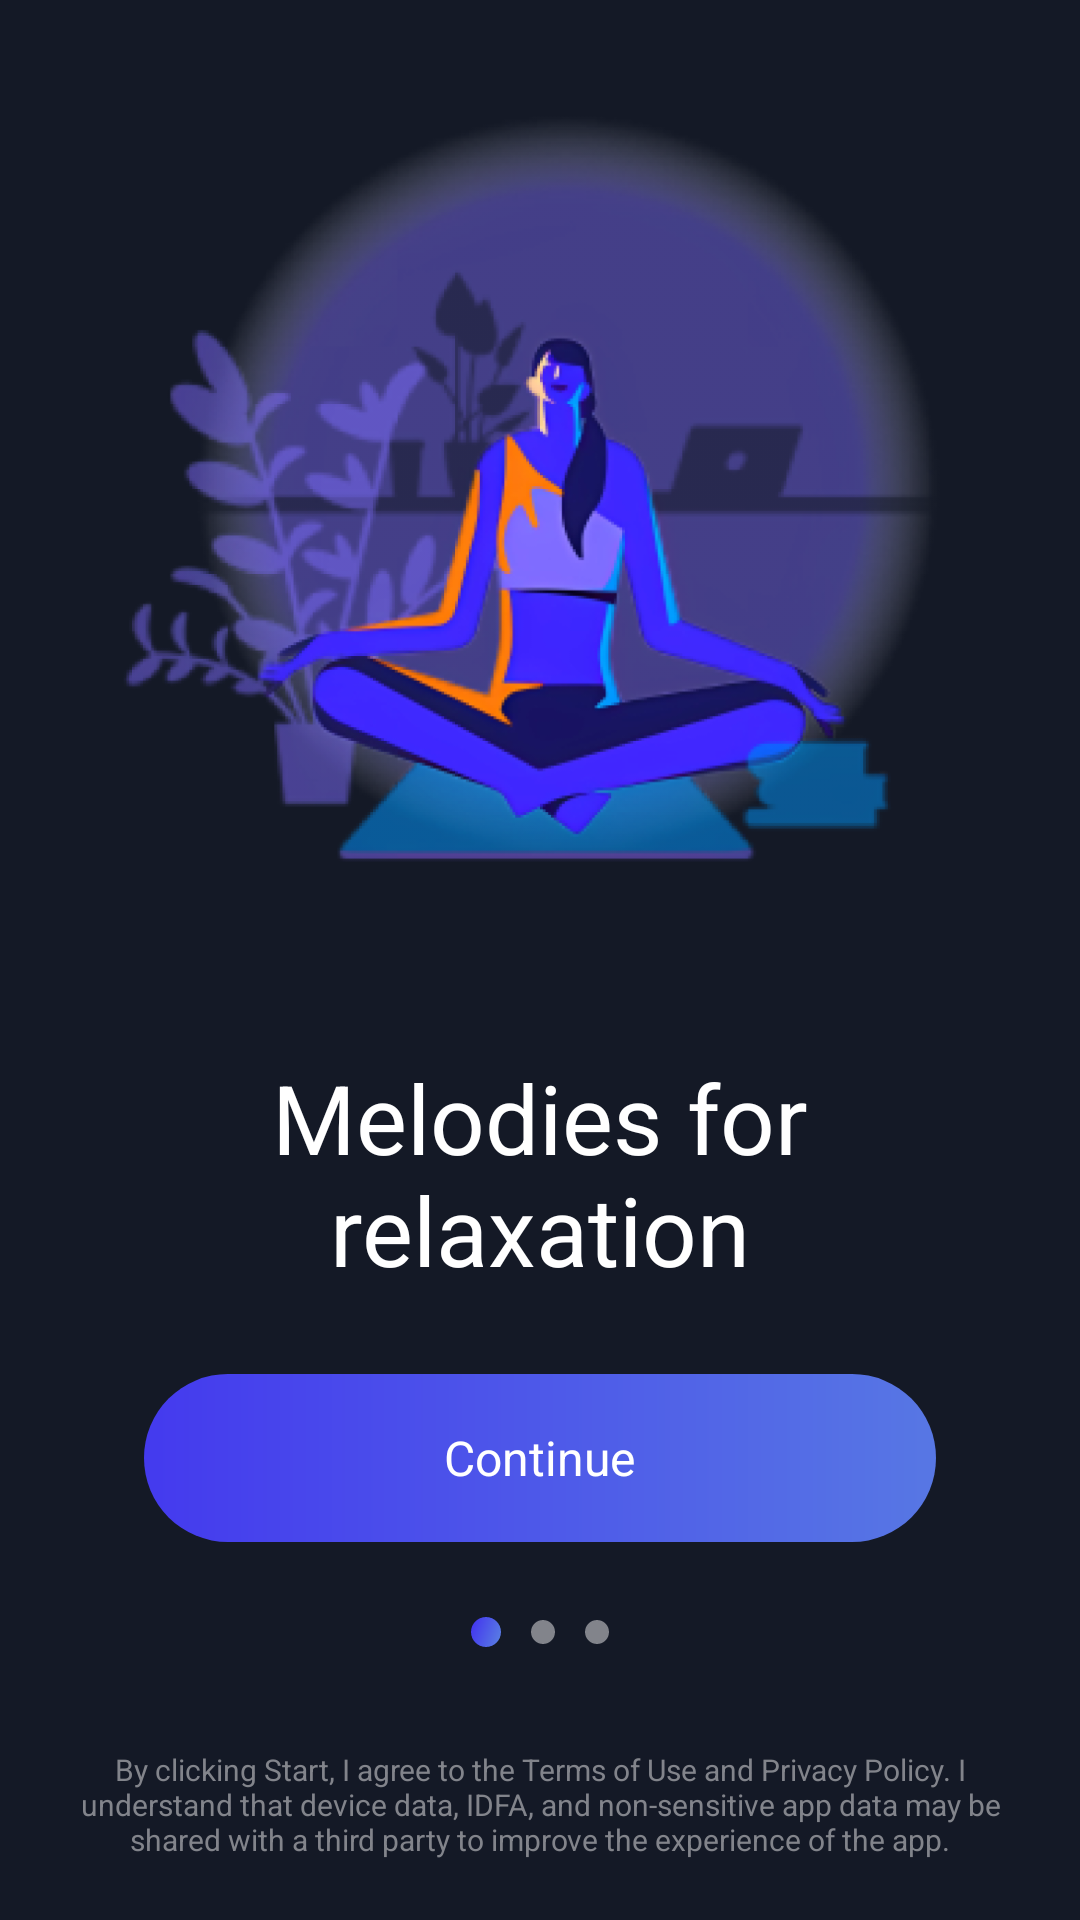

Android layout source for this screen:
<!-- AndroidManifest.xml: application theme Theme.Sleep -->
<!-- res/layout/fragment_onboarding.xml -->
<?xml version="1.0" encoding="utf-8"?>
<androidx.constraintlayout.widget.ConstraintLayout xmlns:android="http://schemas.android.com/apk/res/android"
    xmlns:app="http://schemas.android.com/apk/res-auto"
    xmlns:tools="http://schemas.android.com/tools"
    android:layout_width="match_parent"
    android:layout_height="match_parent"
    tools:context=".ui.onboarding.OnboardingFragment">

    <LinearLayout
        android:orientation="vertical"
        android:gravity="center"
        android:layout_width="match_parent"
        android:layout_height="0dp"
        app:layout_constraintBottom_toTopOf="@id/buttonContainer"
        app:layout_constraintEnd_toEndOf="parent"
        app:layout_constraintStart_toStartOf="parent"
        app:layout_constraintTop_toTopOf="parent">

        <ImageView
            android:id="@+id/image"
            android:layout_width="match_parent"
            android:layout_height="376dp"
            android:gravity="center"
            android:src="@drawable/worky_yoga_woman" />

        <TextView
            android:id="@+id/titleText"
            style="@style/TitleTextStyle"
            android:layout_width="wrap_content"
            android:layout_height="wrap_content"
            android:gravity="center"
            android:text="@string/firstWelcomeTitle" />

        <TextView
            android:layout_marginTop="16dp"
            android:id="@+id/descriptionText"
            style="@style/SecondaryTextStyle"
            android:layout_width="match_parent"
            android:layout_height="wrap_content"
            android:layout_marginStart="64dp"
            android:layout_marginEnd="64dp"
            android:layout_marginBottom="36dp"
            android:gravity="center"
            android:text="@string/firstWelcomeText"
        />

    </LinearLayout>


    <FrameLayout
        android:id="@+id/buttonContainer"
        android:layout_width="match_parent"
        android:layout_height="wrap_content"
        android:layout_marginStart="48dp"
        android:layout_marginEnd="48dp"
        android:layout_marginBottom="25dp"
        app:layout_constraintBottom_toTopOf="@id/indicatorLayout"
        app:layout_constraintEnd_toEndOf="parent"
        app:layout_constraintStart_toStartOf="parent">

        <ImageButton
            android:id="@+id/buttonNext"
            android:layout_width="match_parent"
            android:layout_height="56dp"
            android:background="@drawable/rounded_button_blue" />

        <TextView
            android:id="@+id/buttonText"
            style="@style/PrimaryTextStyle"
            android:layout_width="wrap_content"
            android:layout_height="wrap_content"
            android:layout_gravity="center"
            android:text="@string/continueText" />
    </FrameLayout>

    <LinearLayout
        android:id="@+id/indicatorLayout"
        android:layout_width="wrap_content"
        android:layout_height="wrap_content"
        android:layout_marginBottom="34dp"
        android:gravity="center"
        android:orientation="horizontal"
        app:layout_constraintBottom_toTopOf="@id/agreementText"
        app:layout_constraintEnd_toEndOf="parent"
        app:layout_constraintStart_toStartOf="parent">

        <View
            android:id="@+id/indicator1"
            android:layout_width="10dp"
            android:layout_height="10dp"
            android:layout_marginEnd="10dp"
            android:background="@drawable/blue_circle_indicator" />

        <View
            android:id="@+id/indicator2"
            android:layout_width="8dp"
            android:layout_height="8dp"
            android:layout_marginEnd="10dp"
            android:background="@drawable/gray_circle_indicator" />

        <View
            android:id="@+id/indicator3"
            android:layout_width="8dp"
            android:layout_height="8dp"
            android:background="@drawable/gray_circle_indicator" />
    </LinearLayout>

    <TextView
        android:id="@+id/agreementText"
        style="@style/SmallTextStyle"
        android:layout_width="match_parent"
        android:layout_height="wrap_content"
        android:layout_marginStart="18dp"
        android:layout_marginEnd="18dp"
        android:layout_marginBottom="20dp"
        android:gravity="center_horizontal"
        android:text="@string/agreementOfUsage"
        app:layout_constraintBottom_toBottomOf="parent"
        app:layout_constraintEnd_toEndOf="parent"
        app:layout_constraintStart_toStartOf="parent" />

</androidx.constraintlayout.widget.ConstraintLayout>
<!-- resources referenced by this layout -->
<resources>
  <!-- drawable gray_circle_indicator (drawable) -->
  <?xml version="1.0" encoding="utf-8"?>
  <vector xmlns:android="http://schemas.android.com/apk/res/android"
      xmlns:aapt="http://schemas.android.com/aapt"
      android:width="8dp"
      android:height="8dp"
      android:viewportWidth="8"
      android:viewportHeight="8">
      <group>
          <clip-path android:pathData="M8 4C8 6.20914 6.20914 8 4 8C1.79086 8 0 6.20914 0 4C0 1.79086 1.79086 0 4 0C6.20914 0 8 1.79086 8 4Z" />
          <path
              android:fillColor="#82848B"
              android:pathData="M0 0V8H8V0" />
      </group>
  </vector>
  <!-- drawable rounded_button_blue (drawable) -->
  <?xml version="1.0" encoding="utf-8"?>
  <ripple xmlns:android="http://schemas.android.com/apk/res/android"
      android:color="@color/yankees_blue">
      <item android:id="@android:id/mask">
          <shape android:shape="rectangle">
              <solid android:color="@color/yankees_blue" />
              <corners android:radius="28dp" />
          </shape>
      </item>
  
      <item android:id="@android:id/background">
          <shape android:shape="rectangle">
              <gradient
                  android:startColor="@color/blue"
                  android:endColor="@color/blue_light"
                  android:angle="0"
                  android:type="linear" />
              <corners android:radius="28dp" />
          </shape>
      </item>
  </ripple>
  <string name="agreementOfUsage">By clicking Start, I agree to the Terms of Use and Privacy Policy. I understand that device data, IDFA, and non-sensitive app data may be shared with a third party to improve the experience of the app.</string>
  <string name="continueText">Continue</string>
  <string name="firstWelcomeText">Feel the relaxing atmosphere of the night. Fall asleep naturally and calmly.</string>
  <string name="firstWelcomeTitle">Melodies for\nrelaxation</string>
  <style name="PrimaryTextStyle">
          <item name="android:textColor">@color/white</item>
          <item name="android:textSize">16sp</item>
          <item name="fontFamily">@font/poppins_medium</item>
      </style>
  <style name="SecondaryTextStyle">
          <item name="android:textColor">@color/old_silver</item>
          <item name="android:textSize">16sp</item>
          <item name="fontFamily">@font/poppins_medium</item>
      </style>
  <style name="SmallTextStyle">
          <item name="android:textColor">@color/old_silver</item>
          <item name="android:textSize">10sp</item>
          <item name="fontFamily">@font/poppins_medium</item>
      </style>
  <style name="TitleTextStyle">
          <item name="android:textColor">@color/white</item>
          <item name="android:textSize">32sp</item>
          <item name="android:gravity">center_horizontal</item>
          <item name="fontFamily">@font/poppins_medium</item>
      </style>
  <style name="Theme.Sleep" parent="Theme.MaterialComponents.Light.NoActionBar">
          
          <item name="colorPrimary">@color/eerie_black</item>
          <item name="colorPrimaryVariant">@color/yankees_blue</item>
          <item name="colorOnPrimary">@color/old_silver</item>
  
  
  
          <item name="android:statusBarColor">@color/eerie_black</item>
          <item name="android:navigationBarColor">@color/eerie_black</item>
          <item name="android:windowBackground">@color/eerie_black</item>
  
          <item name="android:timePickerStyle">@style/CustomTimePickerStyle</item>
      </style>
  <color name="yankees_blue">#FF21273C</color>
  <color name="blue">#FF443AEE</color>
  <color name="blue_light">#FF5777E4</color>
  <color name="white">#FFFFFFFF</color>
  <color name="old_silver">#FF82848B</color>
  <color name="eerie_black">#FF141926</color>
  <style name="CustomTimePickerStyle" parent="android:Widget.Material.TimePicker">
          <item name="android:timePickerMode">spinner</item>
      </style>
</resources>
